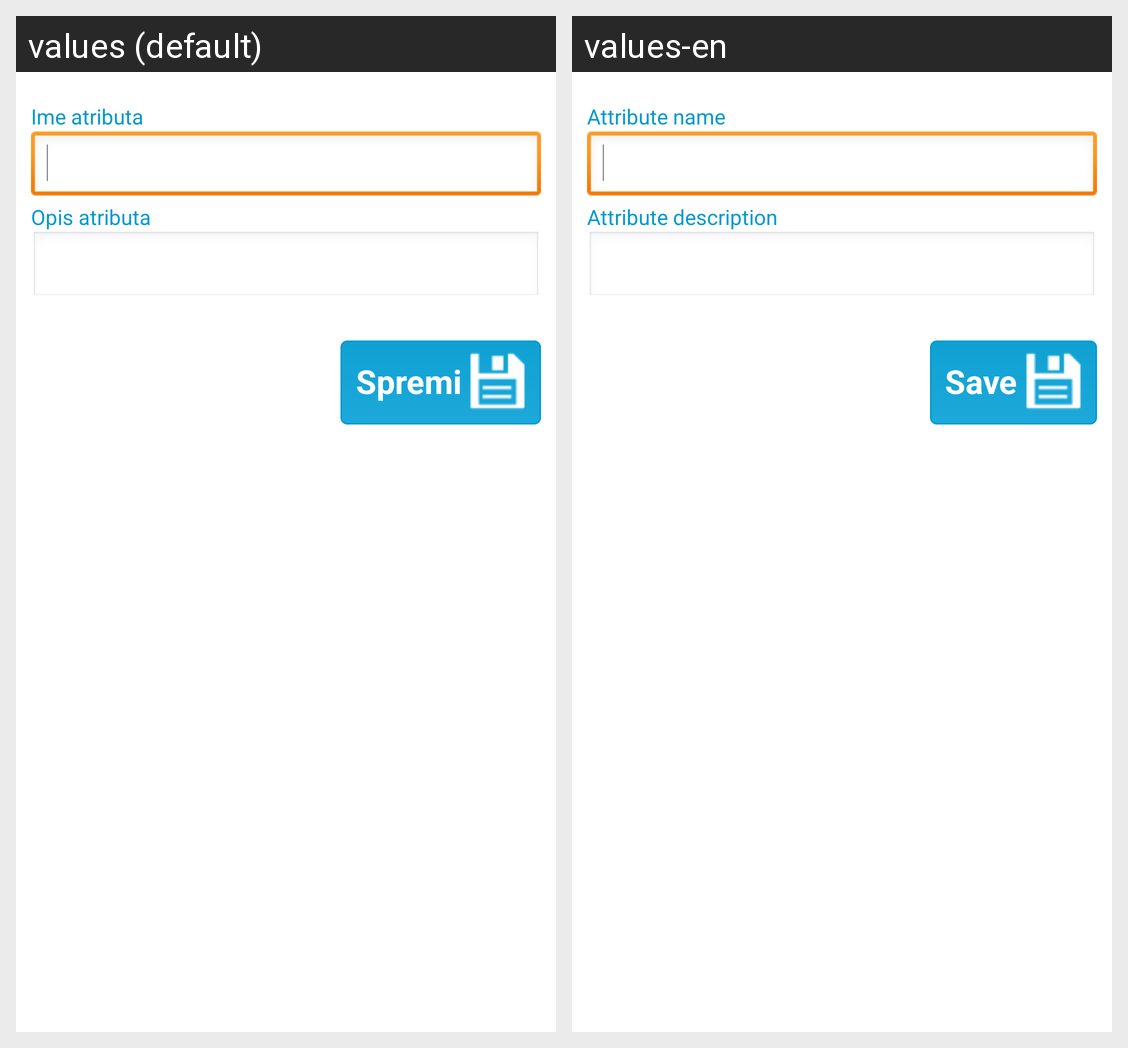

The same Android screen rendered under two of its app's locales, left to right. List the strings drawn on it with the default value and each locale's translation.
Android screen res/layout/kategorija_form.xml rendered under 2 locales, left to right: values (default), values-en. Device: Nexus 5 (rendered at 1080×1920; each locale shown at half size, 540×960, under a caption strip naming it); theme AppTheme.
Strings drawn on this screen, with the default value and each locale's value (text and hints the layout hard-codes, and strings that could not be matched under every locale, appear in the picture but are not listed):

twTxtKategorijaIme
  values: Ime atributa
  values-en: Attribute name

twTxtKategorijaOpis
  values: Opis atributa
  values-en: Attribute description

btnTxtUnesiKategoriju
  values: Spremi
  values-en: Save
